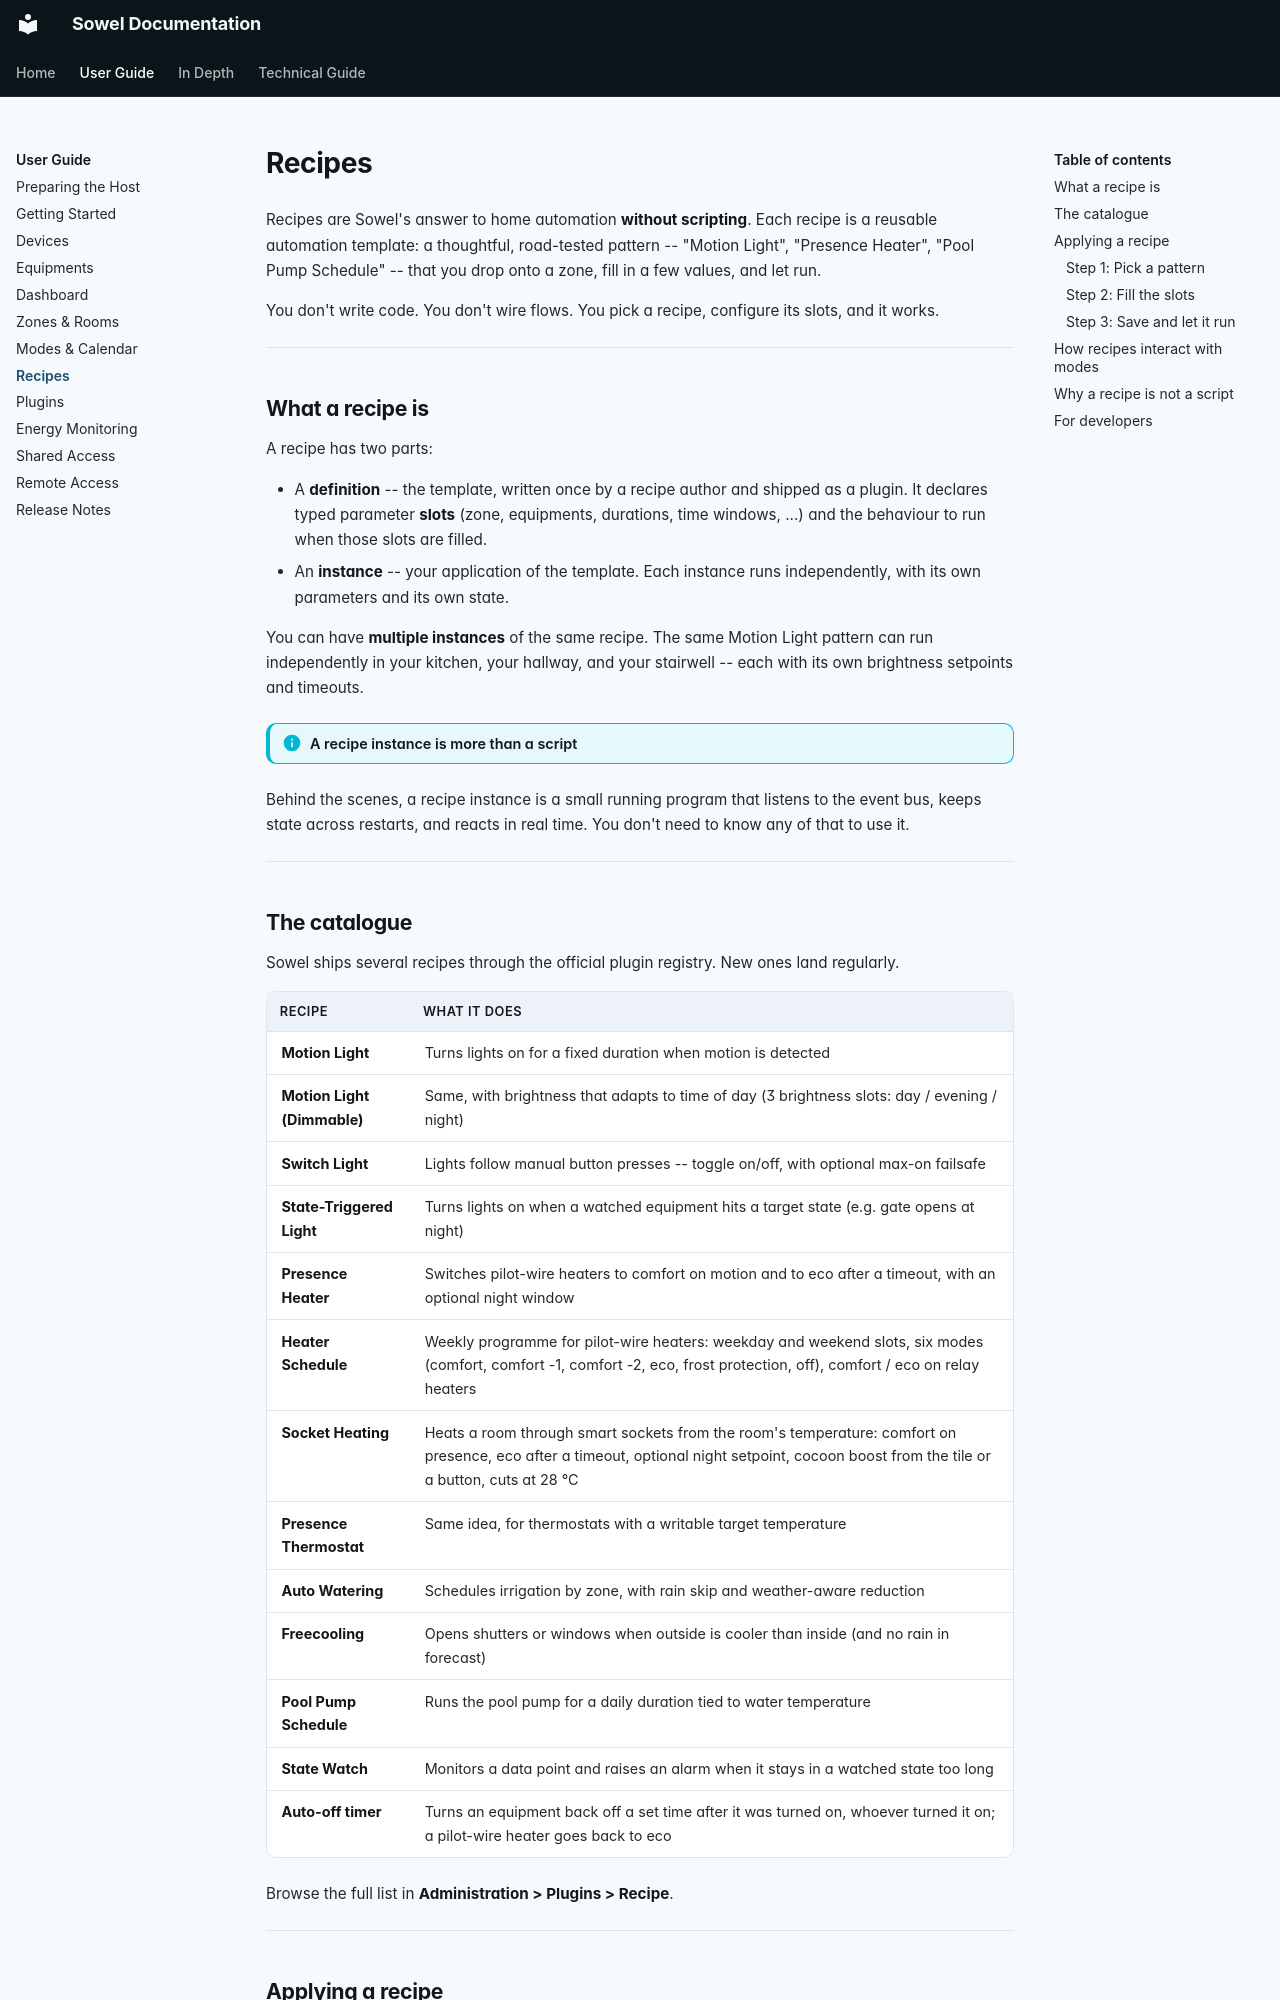

repository: mchacher/sowel · page: user/recipes/index.html · generator: mkdocs

# Recipes

Recipes are Sowel's answer to home automation **without scripting**. Each recipe is a reusable automation template: a thoughtful, road-tested pattern -- "Motion Light", "Presence Heater", "Pool Pump Schedule" -- that you drop onto a zone, fill in a few values, and let run.

You don't write code. You don't wire flows. You pick a recipe, configure its slots, and it works.

---

## What a recipe is

A recipe has two parts:

- A **definition** -- the template, written once by a recipe author and shipped as a plugin. It declares typed parameter **slots** (zone, equipments, durations, time windows, ...) and the behaviour to run when those slots are filled.
- An **instance** -- your application of the template. Each instance runs independently, with its own parameters and its own state.

You can have **multiple instances** of the same recipe. The same Motion Light pattern can run independently in your kitchen, your hallway, and your stairwell -- each with its own brightness setpoints and timeouts.

!!! info "A recipe instance is more than a script"
Behind the scenes, a recipe instance is a small running program that listens to the event bus, keeps state across restarts, and reacts in real time. You don't need to know any of that to use it.

---
